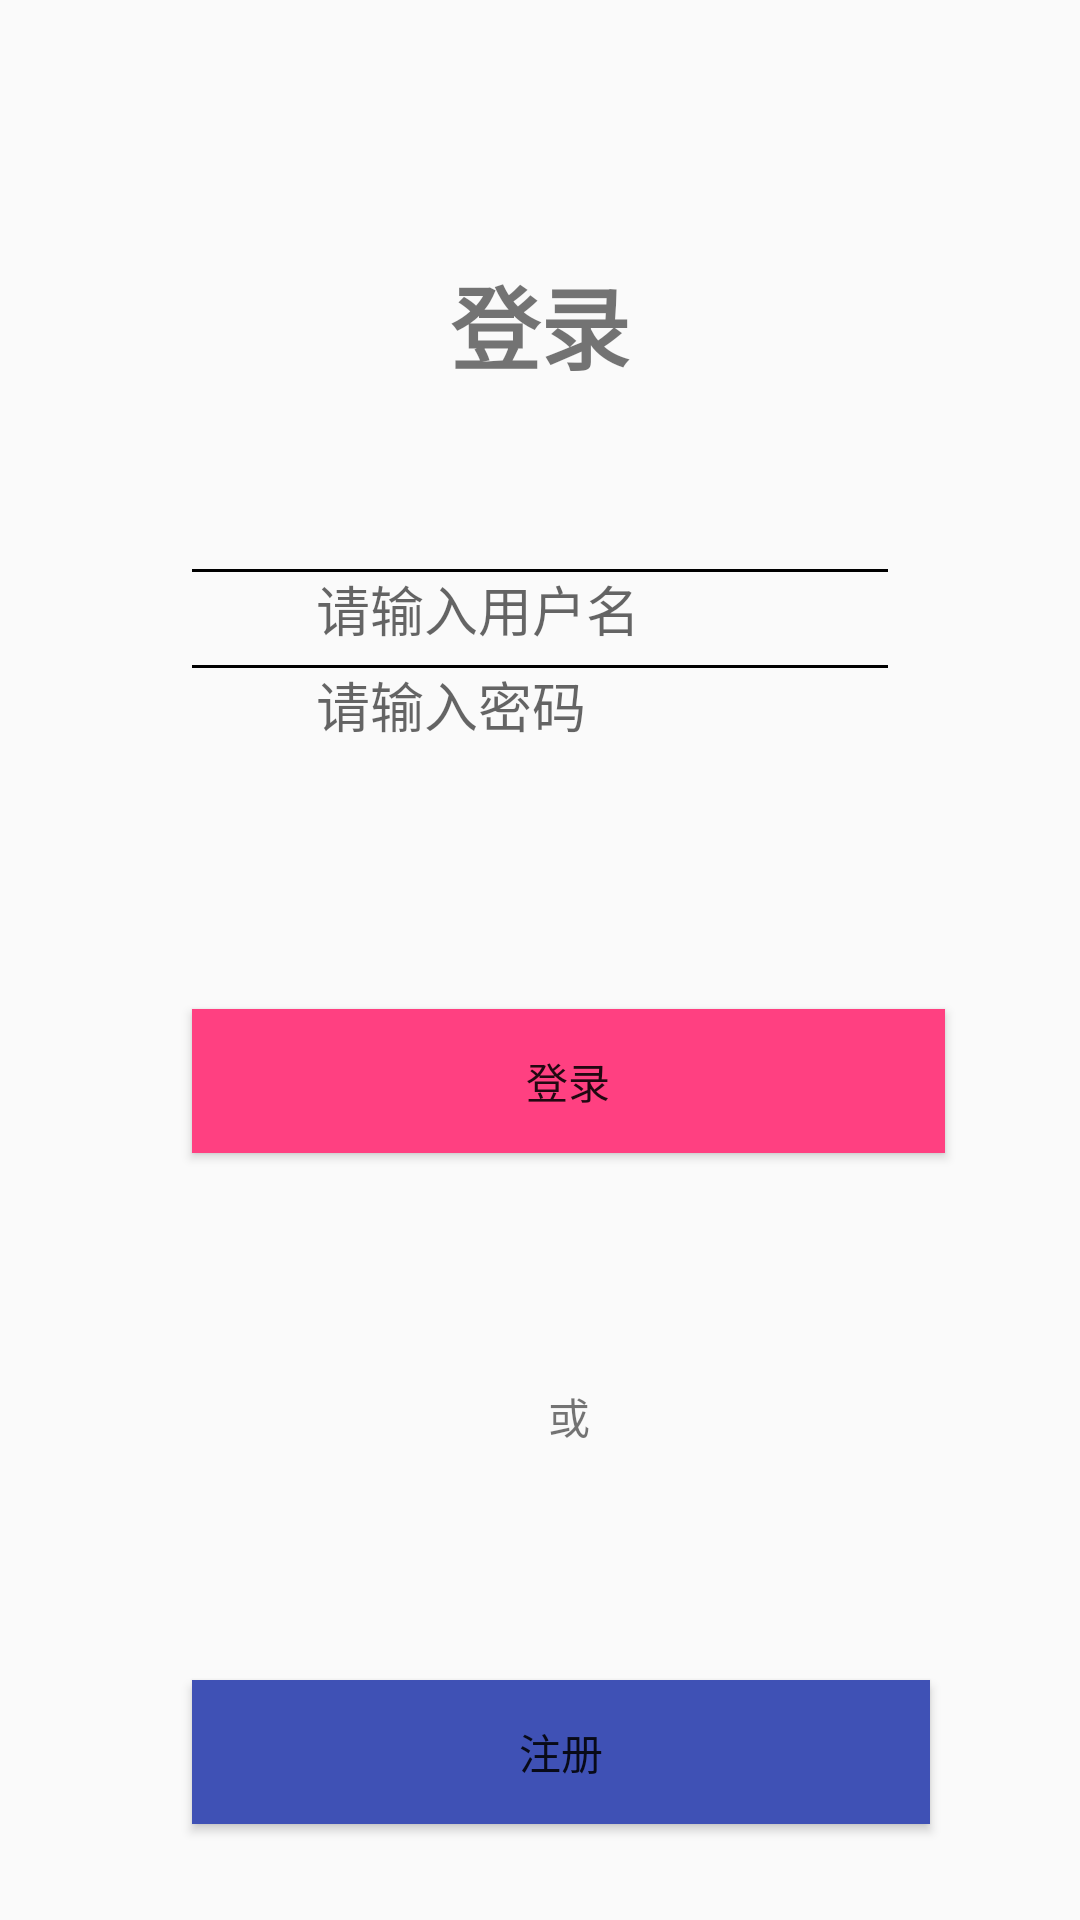

Layout XML and referenced resources for this Android screen:
<!-- AndroidManifest.xml: application theme AppTheme -->
<!-- res/layout/activity_login.xml -->
<?xml version="1.0" encoding="utf-8"?>
<android.support.constraint.ConstraintLayout xmlns:android="http://schemas.android.com/apk/res/android"
    xmlns:app="http://schemas.android.com/apk/res-auto"
    xmlns:tools="http://schemas.android.com/tools"
    android:layout_width="match_parent"
    android:layout_height="match_parent"
    tools:context=".home.login.LoginActivity">
    <android.support.v7.widget.Toolbar
        android:id="@+id/login_toolbar"
        style="@style/AppTheme.Toolbar"
        app:navigationIcon="@drawable/ic_arrow_back_black_24dp" />

    <TextView
        android:id="@+id/textView"
        android:layout_width="wrap_content"
        android:layout_height="wrap_content"
        android:layout_marginTop="32dp"
        android:text="登录"
        android:textSize="30sp"
        android:textStyle="bold"
        app:layout_constraintEnd_toEndOf="parent"
        app:layout_constraintStart_toStartOf="parent"
        app:layout_constraintTop_toBottomOf="@+id/login_toolbar" />

    <ImageView
        android:id="@+id/imageView2"
        android:layout_width="wrap_content"
        android:layout_height="wrap_content"
        android:layout_marginStart="32dp"
        android:layout_marginTop="60dp"
        app:layout_constraintEnd_toStartOf="@+id/editText"
        app:layout_constraintStart_toStartOf="parent"
        app:layout_constraintTop_toBottomOf="@+id/textView"
        app:srcCompat="@drawable/ic_account" />

    <EditText
        android:id="@+id/editText"
        android:layout_width="wrap_content"
        android:layout_height="wrap_content"
        android:layout_marginEnd="8dp"
        android:ems="10"
        android:background="@null"
        android:inputType="textPersonName"
        android:hint="请输入用户名"
        app:layout_constraintEnd_toEndOf="parent"
        app:layout_constraintStart_toEndOf="@+id/imageView2"
        app:layout_constraintTop_toTopOf="@+id/imageView2" />

    <View
        android:id="@+id/view"
        android:layout_width="0dp"
        android:layout_height="1dp"
        android:layout_marginEnd="64dp"
        android:layout_marginStart="64dp"
        android:background="#000000"
        app:layout_constraintBottom_toTopOf="@+id/editText"
        app:layout_constraintEnd_toEndOf="parent"
        app:layout_constraintHorizontal_bias="1.0"
        app:layout_constraintStart_toStartOf="parent"
        app:layout_constraintTop_toBottomOf="@+id/imageView2"
        app:layout_constraintVertical_bias="0.0" />

    <ImageView
        android:id="@+id/imageView3"
        android:layout_width="wrap_content"
        android:layout_height="wrap_content"
        android:layout_marginTop="32dp"
        app:layout_constraintStart_toStartOf="@+id/imageView2"
        app:layout_constraintTop_toBottomOf="@+id/imageView2"
        app:srcCompat="@drawable/ic_password" />

    <EditText
        android:id="@+id/editText2"
        android:layout_width="wrap_content"
        android:layout_height="wrap_content"
        android:layout_marginEnd="8dp"
        android:ems="10"
        android:background="@null"
        android:hint="请输入密码"
        android:inputType="textPassword"
        app:layout_constraintEnd_toEndOf="parent"
        app:layout_constraintStart_toEndOf="@+id/imageView3"
        app:layout_constraintTop_toTopOf="@+id/imageView3" />

    <View
        android:id="@+id/view2"
        android:layout_width="0dp"
        android:layout_height="1dp"
        android:layout_marginEnd="64dp"
        android:layout_marginStart="64dp"
        android:background="#000000"
        app:layout_constraintBottom_toTopOf="@+id/editText2"
        app:layout_constraintEnd_toEndOf="parent"
        app:layout_constraintHorizontal_bias="0.0"
        app:layout_constraintStart_toStartOf="parent"
        app:layout_constraintTop_toBottomOf="@+id/imageView3"
        app:layout_constraintVertical_bias="0.0" />

    <Button
        android:id="@+id/button"
        android:layout_width="match_parent"
        android:layout_height="wrap_content"
        android:layout_marginEnd="45dp"
        android:layout_marginStart="64dp"
        android:layout_marginTop="60dp"
        android:background="@color/colorAccent"
        android:text="登录"
        app:layout_constraintBottom_toTopOf="@+id/textView2"
        app:layout_constraintEnd_toEndOf="@+id/editText2"
        app:layout_constraintStart_toStartOf="@+id/imageView3"
        app:layout_constraintTop_toBottomOf="@+id/view2" />

    <TextView
        android:id="@+id/textView2"
        android:layout_width="wrap_content"
        android:layout_height="wrap_content"
        android:layout_marginBottom="24dp"
        android:layout_marginEnd="8dp"
        android:layout_marginStart="8dp"
        android:layout_marginTop="24dp"
        android:text="或"
        app:layout_constraintBottom_toTopOf="@+id/button2"
        app:layout_constraintEnd_toEndOf="@+id/button"
        app:layout_constraintStart_toStartOf="@+id/button"
        app:layout_constraintTop_toBottomOf="@+id/button" />

    <Button
        android:id="@+id/button2"
        android:layout_width="match_parent"
        android:layout_height="wrap_content"
        android:layout_marginBottom="32dp"
        android:layout_marginEnd="50dp"
        android:layout_marginStart="64dp"
        android:background="@color/colorPrimary"
        android:text="注册"
        app:layout_constraintBottom_toBottomOf="parent"
        app:layout_constraintEnd_toEndOf="@+id/button"
        app:layout_constraintHorizontal_bias="0.0"
        app:layout_constraintStart_toStartOf="@+id/button" />

</android.support.constraint.ConstraintLayout>
<!-- resources referenced by this layout -->
<resources>
  <color name="colorAccent">#FF4081</color>
  <color name="colorPrimary">#3F51B5</color>
  <style name="AppTheme.Toolbar" parent="Widget.AppCompat.ActionBar">
          <item name="android:layout_width">match_parent</item>
          <item name="android:layout_height">54dp</item>
          <item name="android:theme">@style/ThemeOverlay.AppCompat.Dark.ActionBar</item>
      </style>
  <style name="AppTheme" parent="Theme.AppCompat.Light.NoActionBar">
          
          <item name="colorPrimary">@color/colorPrimary</item>
          <item name="colorPrimaryDark">@color/colorPrimaryDark</item>
          <item name="colorAccent">@color/colorAccent</item>
      </style>
  <color name="colorPrimaryDark">#303F9F</color>
</resources>
